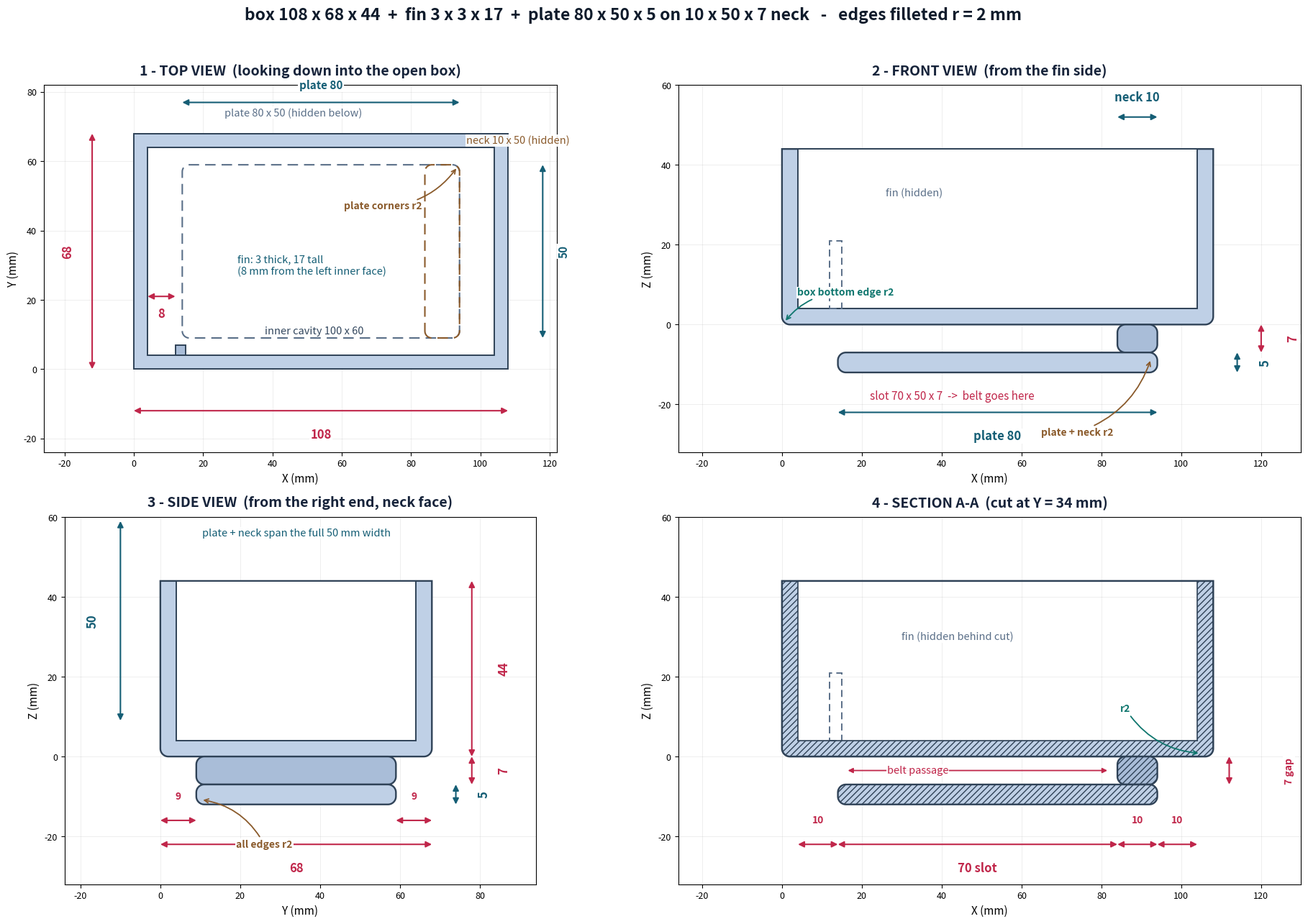

This chart was generated by the following Python code:
"""Engineering views (mm) - box + fin + strap plate, edges filleted r = 2 mm."""
import numpy as np
import matplotlib
matplotlib.use("Agg")
import matplotlib.pyplot as plt
from matplotlib.patches import Rectangle, Polygon

R = 2.0
FIN = dict(x0=12, x1=15, y0=4, y1=7, z0=4, z1=21)
NECK = dict(x0=84, x1=94, y0=9, y1=59, z0=-7, z1=0)
PLATE = dict(x0=14, x1=94, y0=9, y1=59, z0=-12, z1=-7)

FILL = "#bfd0e6"
FILL2 = "#a9bdd8"
EDGE = "#2f4257"
DIM = "#c0264a"
DIM2 = "#155e75"


def rpath(x0, x1, y0, y1, r=R, corners=("bl", "br", "tr", "tl")):
    pts = []

    def arc(cx, cy, a0, a1):
        for t in np.linspace(a0, a1, 14):
            pts.append((cx + r * np.cos(t), cy + r * np.sin(t)))

    if "bl" in corners:
        arc(x0 + r, y0 + r, np.pi, 1.5 * np.pi)
    else:
        pts.append((x0, y0))
    if "br" in corners:
        arc(x1 - r, y0 + r, 1.5 * np.pi, 2 * np.pi)
    else:
        pts.append((x1, y0))
    if "tr" in corners:
        arc(x1 - r, y1 - r, 0, 0.5 * np.pi)
    else:
        pts.append((x1, y1))
    if "tl" in corners:
        arc(x0 + r, y1 - r, 0.5 * np.pi, np.pi)
    else:
        pts.append((x0, y1))
    return pts


def shape(ax, x0, x1, y0, y1, r=R, corners=("bl", "br", "tr", "tl"),
          fc=FILL, ec=EDGE, lw=1.7, ls="-", z=2, hatch=None, alpha=1):
    ax.add_patch(Polygon(rpath(x0, x1, y0, y1, r, corners), closed=True,
                         fc=fc, ec=ec, lw=lw, ls=ls, zorder=z, hatch=hatch, alpha=alpha))


def rect(ax, x0, x1, y0, y1, fc="white", ec=EDGE, lw=1.4, ls="-", z=2, hatch=None):
    ax.add_patch(Rectangle((x0, y0), x1 - x0, y1 - y0, fc=fc, ec=ec, lw=lw, ls=ls, zorder=z, hatch=hatch))


def dim(ax, x1, y1, x2, y2, txt, color=DIM, fs=12, off=(0, 0), rot=0):
    ax.annotate("", xy=(x2, y2), xytext=(x1, y1), zorder=6,
                arrowprops=dict(arrowstyle="<|-|>", color=color, lw=1.5,
                                shrinkA=0, shrinkB=0, mutation_scale=12))
    ax.text((x1 + x2) / 2 + off[0], (y1 + y2) / 2 + off[1], txt, color=color,
            fontsize=fs, ha="center", va="center", rotation=rot, fontweight="bold",
            zorder=7, bbox=dict(fc="white", ec="none", pad=1.0))


def note(ax, x, y, txt, color=DIM2, fs=10.5, ha="left"):
    ax.text(x, y, txt, color=color, fontsize=fs, ha=ha, va="center", zorder=8,
            bbox=dict(fc="white", ec="none", pad=0.8, alpha=.9))


def leader(ax, xy, xytext, txt, color="#8a5a2b", fs=10):
    ax.annotate(txt, xy=xy, xytext=xytext, fontsize=fs, color=color, fontweight="bold",
                zorder=9, ha="center", va="center",
                arrowprops=dict(arrowstyle="->", color=color, lw=1.3,
                                connectionstyle="arc3,rad=0.25"),
                bbox=dict(fc="white", ec="none", pad=1.0))


def frame(ax, title, xlim, ylim, xl, yl):
    ax.set_title(title, fontsize=14, fontweight="bold", color="#16233a", pad=10)
    ax.set_xlim(*xlim); ax.set_ylim(*ylim); ax.set_aspect("equal")
    ax.set_xlabel(xl, fontsize=11); ax.set_ylabel(yl, fontsize=11)
    ax.grid(alpha=.25, lw=.6); ax.tick_params(labelsize=9)


fig, axs = plt.subplots(2, 2, figsize=(19, 13))

# ---------------- 1 TOP VIEW ----------------
ax = axs[0][0]
rect(ax, 0, 108, 0, 68, fc=FILL)
rect(ax, 4, 104, 4, 64)
rect(ax, FIN["x0"], FIN["x1"], FIN["y0"], FIN["y1"], fc=FILL2)
shape(ax, PLATE["x0"], PLATE["x1"], PLATE["y0"], PLATE["y1"], fc="none",
      ls=(0, (7, 4)), lw=1.5, ec="#5a6f88", z=3)
shape(ax, NECK["x0"], NECK["x1"], NECK["y0"], NECK["y1"], fc="none",
      ls=(0, (7, 4)), lw=1.5, ec="#8a5a2b", z=3)
frame(ax, "1 - TOP VIEW  (looking down into the open box)", (-26, 122), (-24, 82), "X (mm)", "Y (mm)")
dim(ax, 0, -12, 108, -12, "108", off=(0, -7))
dim(ax, -12, 0, -12, 68, "68", off=(-7, 0), rot=90)
dim(ax, PLATE["x0"], 68 + 9, PLATE["x1"], 68 + 9, "plate 80", color=DIM2, fs=11, off=(0, 5))
dim(ax, 108 + 10, PLATE["y0"], 108 + 10, PLATE["y1"], "50", color=DIM2, fs=11, off=(6, 0), rot=90)
dim(ax, 4, 21, FIN["x0"], 21, "8", off=(0, -5))
note(ax, 30, 30, "fin: 3 thick, 17 tall\n(8 mm from the left inner face)")
note(ax, 46, 74, "plate 80 x 50 (hidden below)", color="#5a6f88", ha="center")
note(ax, 96, 66, "neck 10 x 50 (hidden)", color="#8a5a2b")
note(ax, 52, 11, "inner cavity 100 x 60", color="#33475e", ha="center")
leader(ax, (94 - 0.6, 59 - 0.6), (72, 47), "plate corners r2")

# ---------------- 2 FRONT VIEW ----------------
ax = axs[0][1]
shape(ax, 0, 108, 0, 44, fc=FILL, corners=("bl", "br"))
rect(ax, 4, 104, 4, 44)
rect(ax, FIN["x0"], FIN["x1"], FIN["z0"], FIN["z1"], fc="none", ls=(0, (5, 3)), ec="#5a6f88")
shape(ax, NECK["x0"], NECK["x1"], NECK["z0"], NECK["z1"], fc=FILL2)
shape(ax, PLATE["x0"], PLATE["x1"], PLATE["z0"], PLATE["z1"], fc=FILL)
frame(ax, "2 - FRONT VIEW  (from the fin side)", (-26, 130), (-32, 60), "X (mm)", "Z (mm)")
dim(ax, PLATE["x0"], -22, PLATE["x1"], -22, "plate 80", color=DIM2, off=(0, -6))
dim(ax, NECK["x0"], 52, NECK["x1"], 52, "neck 10", color=DIM2, off=(0, 5))
dim(ax, 114, PLATE["z0"], 114, PLATE["z1"], "5", color=DIM2, off=(7, 0), rot=90)
dim(ax, 120, 0, 120, -7, "7", off=(8, 0), rot=90)
note(ax, 22, -18, "slot 70 x 50 x 7  ->  belt goes here", color=DIM, fs=11)
note(ax, 26, 33, "fin (hidden)", color="#5a6f88")
leader(ax, (2 - 1.4, 2 - 1.4), (16, 8), "box bottom edge r2", color="#0f766e")
leader(ax, (94 - 1.6, -7 - 1.6), (74, -27), "plate + neck r2", color="#8a5a2b")

# ---------------- 3 SIDE VIEW ----------------
ax = axs[1][0]
shape(ax, 0, 68, 0, 44, fc=FILL, corners=("bl", "br"))
rect(ax, 4, 64, 4, 44)
shape(ax, NECK["y0"], NECK["y1"], NECK["z0"], NECK["z1"], fc=FILL2)
shape(ax, PLATE["y0"], PLATE["y1"], PLATE["z0"], PLATE["z1"], fc=FILL)
frame(ax, "3 - SIDE VIEW  (from the right end, neck face)", (-24, 94), (-32, 60), "Y (mm)", "Z (mm)")
dim(ax, 0, -22, 68, -22, "68", off=(0, -6))
dim(ax, -10, PLATE["y0"], -10, PLATE["y1"], "50", color=DIM2, off=(-7, 0), rot=90)
dim(ax, 78, 0, 78, 44, "44", off=(8, 0), rot=90)
dim(ax, 78, 0, 78, -7, "7", off=(8, 0), rot=90)
dim(ax, 74, PLATE["z0"], 74, PLATE["z1"], "5", color=DIM2, off=(7, 0), rot=90)
dim(ax, PLATE["y1"], -16, 68, -16, "9", off=(0, 6), fs=10)
dim(ax, 0, -16, PLATE["y0"], -16, "9", off=(0, 6), fs=10)
note(ax, 34, 56, "plate + neck span the full 50 mm width", color=DIM2, ha="center")
leader(ax, (9 + 1.2, -12 + 1.2), (26, -22), "all edges r2", color="#8a5a2b")

# ---------------- 4 SECTION A-A ----------------
ax = axs[1][1]
shape(ax, 0, 4, 0, 44, fc=FILL, hatch="////", lw=0, corners=("bl",))
shape(ax, 104, 108, 0, 44, fc=FILL, hatch="////", lw=0, corners=("br",))
rect(ax, 4, 104, 0, 4, fc=FILL, hatch="////", lw=0)
shape(ax, 0, 108, 0, 44, fc="none", corners=("bl", "br"), lw=1.8)
ax.plot([4, 4], [4, 44], color=EDGE, lw=1.2, zorder=3)
ax.plot([104, 104], [4, 44], color=EDGE, lw=1.2, zorder=3)
ax.plot([4, 104], [4, 4], color=EDGE, lw=1.2, zorder=3)
shape(ax, NECK["x0"], NECK["x1"], NECK["z0"], NECK["z1"], fc=FILL2, hatch="////", lw=0, z=3)
shape(ax, NECK["x0"], NECK["x1"], NECK["z0"], NECK["z1"], fc="none", z=4)
shape(ax, PLATE["x0"], PLATE["x1"], PLATE["z0"], PLATE["z1"], fc=FILL, hatch="////", lw=0, z=3)
shape(ax, PLATE["x0"], PLATE["x1"], PLATE["z0"], PLATE["z1"], fc="none", z=4)
rect(ax, FIN["x0"], FIN["x1"], FIN["z0"], FIN["z1"], fc="none", ls=(0, (5, 3)), ec="#5a6f88")
frame(ax, "4 - SECTION A-A  (cut at Y = 34 mm)", (-26, 130), (-32, 60), "X (mm)", "Z (mm)")
dim(ax, 4, -22, PLATE["x0"], -22, "10", off=(0, 6), fs=10)
dim(ax, PLATE["x0"], -22, NECK["x0"], -22, "70 slot", off=(0, -6))
dim(ax, NECK["x0"], -22, 94, -22, "10", off=(0, 6), fs=10)
dim(ax, 94, -22, 104, -22, "10", off=(0, 6), fs=10)
dim(ax, 112, 0, 112, -7, "7 gap", off=(15, 0), rot=90, fs=10)
ax.annotate("", xy=(NECK["x0"] - 2, -3.5), xytext=(PLATE["x0"] + 2, -3.5),
            arrowprops=dict(arrowstyle="<|-|>", color=DIM, lw=1.3))
note(ax, 34, -3.5, "belt passage", color=DIM, ha="center")
note(ax, 30, 30, "fin (hidden behind cut)", color="#5a6f88")
leader(ax, (106 - 1.2, 2 - 1.2), (86, 12), "r2", color="#0f766e")

fig.suptitle("box 108 x 68 x 44  +  fin 3 x 3 x 17  +  plate 80 x 50 x 5 on 10 x 50 x 7 neck   -   edges filleted r = 2 mm",
             fontsize=16.5, fontweight="bold", color="#0f1b2b", y=0.985)
plt.tight_layout(rect=[0, 0, 1, 0.965])
plt.savefig("plate_views_rounded.png", dpi=115)
print("wrote plate_views_rounded.png")
